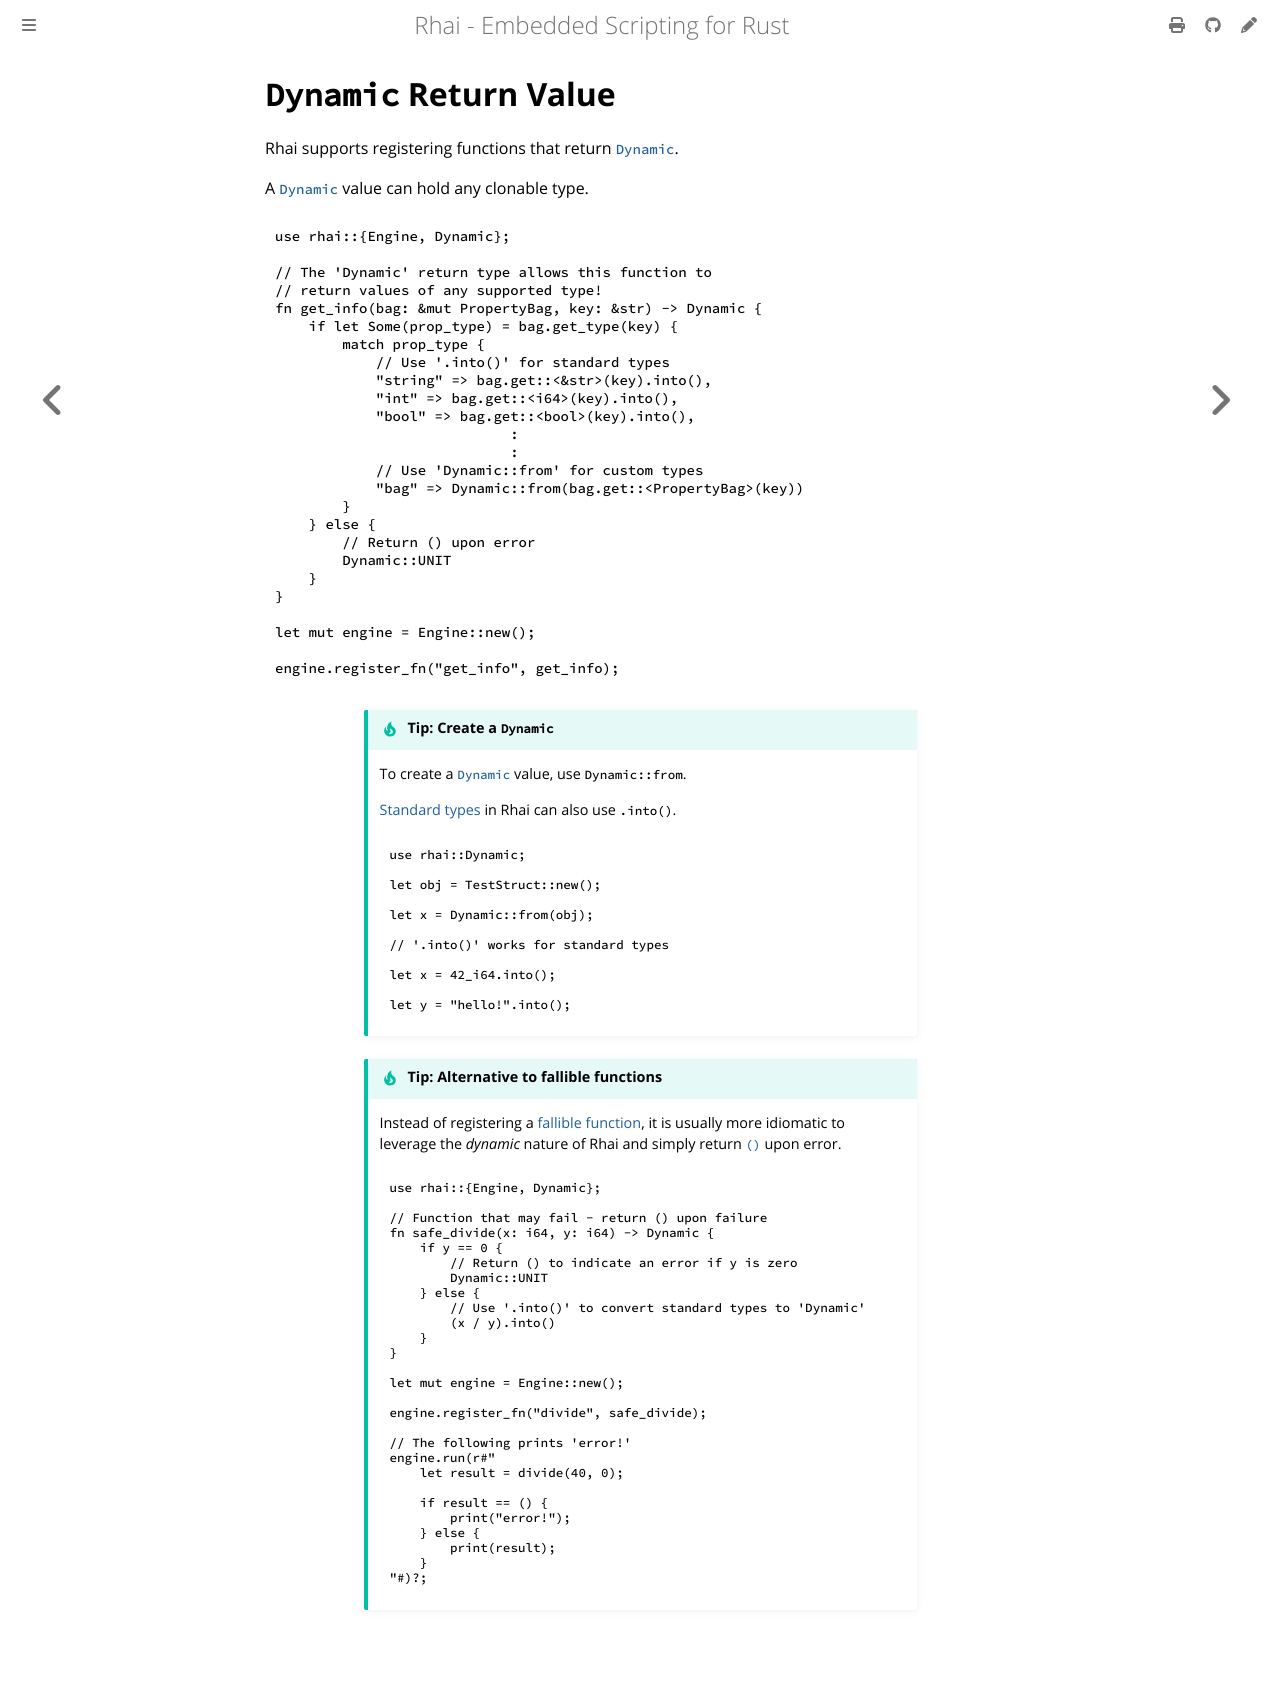

repository: rhaiscript/book · page: rust/dynamic-return.html · generator: mdbook

`Dynamic` Return Value
======================

{{#include ../links.md}}

Rhai supports registering functions that return [`Dynamic`].

A [`Dynamic`] value can hold any clonable type.

```rust
use rhai::{Engine, Dynamic};

// The 'Dynamic' return type allows this function to
// return values of any supported type!
fn get_info(bag: &mut PropertyBag, key: &str) -> Dynamic {
    if let Some(prop_type) = bag.get_type(key) {
        match prop_type {
            // Use '.into()' for standard types
            "string" => bag.get::<&str>(key).into(),
            "int" => bag.get::<i64>(key).into(),
            "bool" => bag.get::<bool>(key).into(),
                            :
                            :
            // Use 'Dynamic::from' for custom types
            "bag" => Dynamic::from(bag.get::<PropertyBag>(key))
        }
    } else {
        // Return () upon error
        Dynamic::UNIT
    }
}

let mut engine = Engine::new();

engine.register_fn("get_info", get_info);
```

~~~admonish tip.small "Tip: Create a `Dynamic`"

To create a [`Dynamic`] value, use `Dynamic::from`.

[Standard types] in Rhai can also use `.into()`.

```rust
use rhai::Dynamic;

let obj = TestStruct::new();

let x = Dynamic::from(obj);

// '.into()' works for standard types

let x = 42_i64.into();

let y = "hello!".into();
```
~~~


~~~admonish tip.small "Tip: Alternative to fallible functions"

Instead of registering a [fallible function], it is usually more idiomatic to leverage the _dynamic_
nature of Rhai and simply return [`()`] upon error.

```rust
use rhai::{Engine, Dynamic};

// Function that may fail - return () upon failure
fn safe_divide(x: i64, y: i64) -> Dynamic {
    if y == 0 {
        // Return () to indicate an error if y is zero
        Dynamic::UNIT
    } else {
        // Use '.into()' to convert standard types to 'Dynamic'
        (x / y).into()
    }
}

let mut engine = Engine::new();

engine.register_fn("divide", safe_divide);

// The following prints 'error!'
engine.run(r#"
    let result = divide(40, 0);
    
    if result == () {
        print("error!");
    } else {
        print(result);
    }
"#)?;
```
~~~
